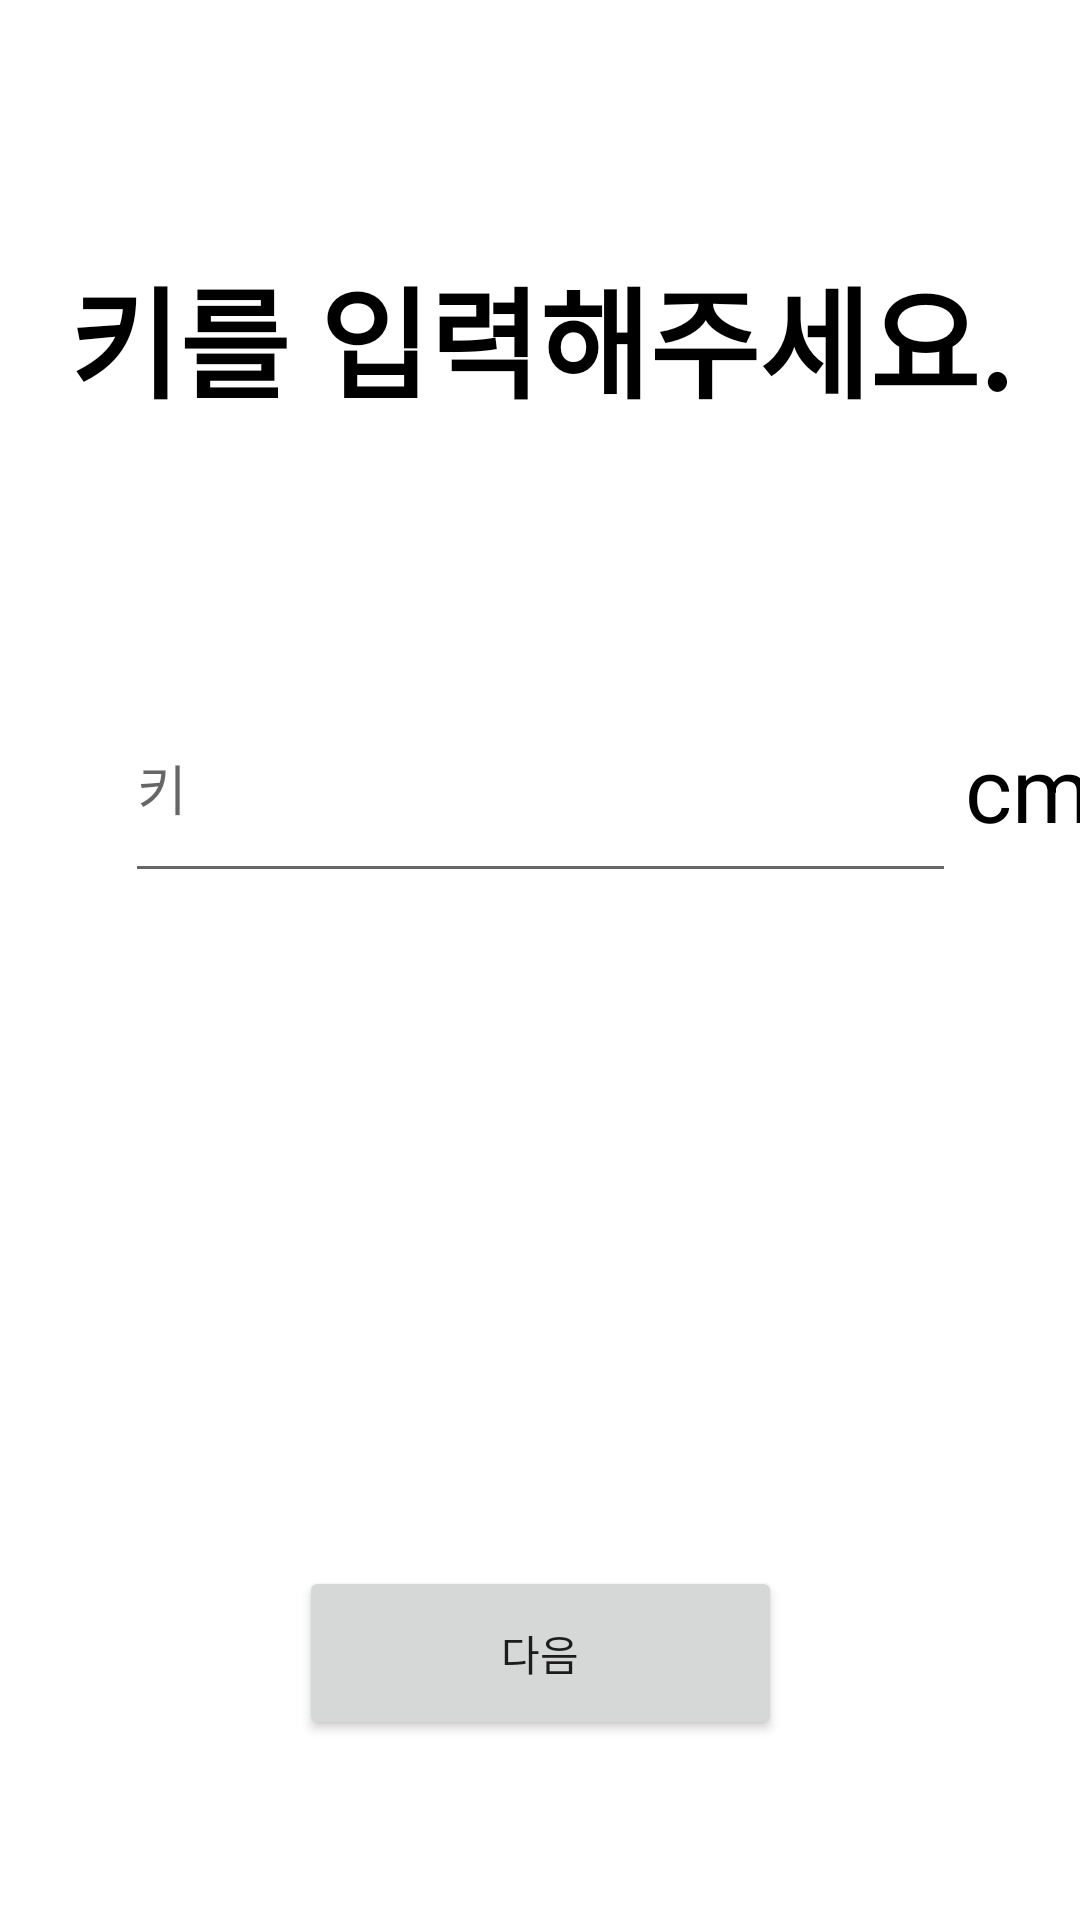

The Android layout XML behind this screen, and the referenced resources:
<!-- AndroidManifest.xml: application theme Theme.MBJSMBJS -->
<!-- res/layout/activity_regi_height.xml -->
<?xml version="1.0" encoding="utf-8"?>
<androidx.constraintlayout.widget.ConstraintLayout xmlns:android="http://schemas.android.com/apk/res/android"
    xmlns:app="http://schemas.android.com/apk/res-auto"
    xmlns:tools="http://schemas.android.com/tools"
    android:id="@+id/linearLayout"
    android:layout_width="match_parent"
    android:layout_height="match_parent"
    android:baselineAligned="false"
    tools:context=".RegiHeightActivity">


    <Button
        android:id="@+id/heightButton"
        android:layout_width="161dp"
        android:layout_height="58dp"
        android:text="다음"
        android:layout_marginBottom="60dp"
        app:layout_constraintBottom_toBottomOf="parent"
        app:layout_constraintEnd_toEndOf="parent"
        app:layout_constraintStart_toStartOf="parent" />

    <TextView
        android:id="@+id/heightView"
        android:layout_width="wrap_content"
        android:layout_height="wrap_content"
        android:text="키를 입력해주세요."
        android:textColor="@color/black"
        android:textStyle="bold"
        android:textSize="40dp"
        app:layout_constraintBottom_toTopOf="@+id/heightEdit"
        app:layout_constraintEnd_toEndOf="parent"
        app:layout_constraintStart_toStartOf="parent"
        app:layout_constraintTop_toTopOf="parent" />

    <EditText
        android:id="@+id/heightEdit"
        android:layout_width="277dp"
        android:layout_height="73dp"
        android:ems="10"
        android:hint="키"
        android:inputType="numberDecimal"
        app:layout_constraintBottom_toTopOf="@+id/heightButton"
        app:layout_constraintEnd_toEndOf="parent"
        app:layout_constraintStart_toStartOf="parent"
        app:layout_constraintTop_toTopOf="parent" />

    <TextView
        android:id="@+id/heightSideView"
        android:layout_width="wrap_content"
        android:layout_height="wrap_content"
        android:layout_marginStart="3dp"
        android:text="cm"
        android:textColor="@color/black"
        android:textSize="30dp"
        app:layout_constraintBottom_toTopOf="@+id/heightButton"
        app:layout_constraintEnd_toEndOf="parent"
        app:layout_constraintHorizontal_bias="0.0"
        app:layout_constraintStart_toEndOf="@+id/heightEdit"
        app:layout_constraintTop_toTopOf="parent"
        app:layout_constraintVertical_bias="0.503" />
</androidx.constraintlayout.widget.ConstraintLayout>
<!-- resources referenced by this layout -->
<resources>
  <style name="Theme.MBJSMBJS" parent="Theme.MaterialComponents.DayNight.DarkActionBar">
          
          <item name="colorPrimary">@color/purple_500</item>
          <item name="colorPrimaryVariant">@color/purple_700</item>
          <item name="colorOnPrimary">@color/white</item>
          
          <item name="colorSecondary">@color/teal_200</item>
          <item name="colorSecondaryVariant">@color/teal_700</item>
          <item name="colorOnSecondary">@color/black</item>
          
          <item name="android:statusBarColor" tools:targetApi="l">?attr/colorPrimaryVariant</item>
          
          <item name="windowActionBar">false</item>
          <item name="windowNoTitle">true</item>
      </style>
  <!-- not gathered from this repository: default colours our renderer supplied (Android Studio template values) -->
  <color name="purple_500">#FF6200EE</color>
  <color name="purple_700">#FF3700B3</color>
  <color name="teal_200">#FF03DAC5</color>
  <color name="teal_700">#FF018786</color>
  <color name="black">#FF000000</color>
  <color name="white">#FFFFFFFF</color>
</resources>
